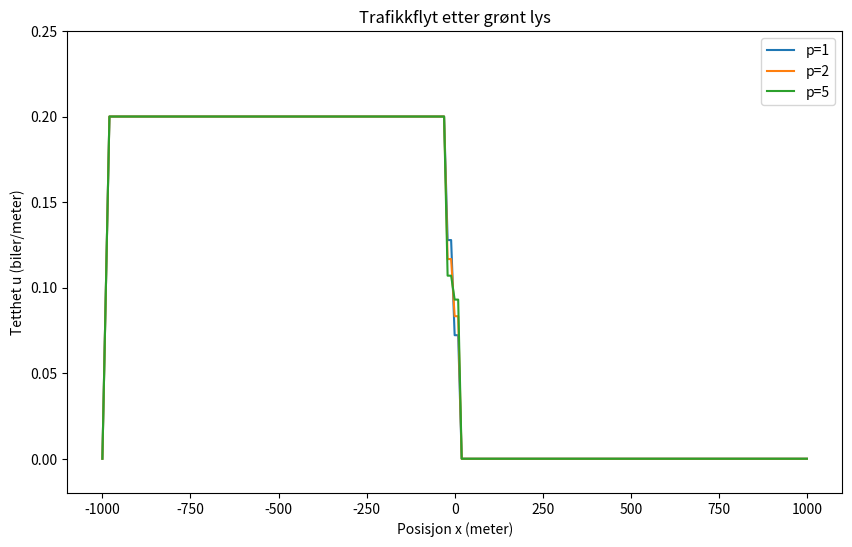

Python code for this plot:
import numpy as np
import matplotlib.pyplot as plt
from matplotlib.animation import FuncAnimation

# parametere (fra oppgave 2b)
v_max = 22.2  # m/s (80 km/t)
u_max = 0.2   # biler/meter (5m per bil)
L = 1000      # strekningen [-1000, 1000]
p_values = [1, 2, 5]

dx = 10                     # vstand mellom punkter (h)
x = np.arange(-L, L + dx, dx)
# dt var 0.4 på figur 2-4, og ble byttet til 0.1 til figur 5
dt = 0.4                   # tidssteg (k) - må overholde dt <= dx/v_max
t_slutt = 60                # simuleringstid i sekunder

# fluks funksjonen J
def flux(u, p):
    # J(u) = u * v(u)
    return u * v_max * (1 - (u/u_max)**p)

# initialbetingelse u0(x) (fra oppgave a)
u0 = np.where(x < 0, u_max, 0.0)

# tegner grafen
fig, ax = plt.subplots(figsize=(10, 6))
lines = [ax.plot(x, u0, label=f'p={p}')[0] for p in p_values]
ax.set_ylim(-0.02, u_max + 0.05)
ax.set_title("Trafikkflyt etter grønt lys")
ax.set_xlabel("Posisjon x (meter)")
ax.set_ylabel("Tetthet u (biler/meter)")
ax.legend()

# lagring av data for animasjon
u_data = [u0.copy() for _ in p_values]

def update(frame):
    global u_data
    new_u_data = []
    
    for idx, p in enumerate(p_values):
        u = u_data[idx]
        u_next = np.zeros_like(u)
        
        # lax-Friedrichs skjema
        for j in range(1, len(x) - 1):
            # u_neste = 0.5*(u_høyre + u_venstre) - (dt/2dx)*(J_høyre - J_venstre)
            term1 = 0.5 * (u[j+1] + u[j-1])
            term2 = (dt / (2 * dx)) * (flux(u[j+1], p) - flux(u[j-1], p))
            u_next[j] = term1 - term2
            
        # randbetingelser
        u_next[0] = 0   # u(-1000, t) = 0 (veien tømmes bakfra)
        u_next[-1] = 0  # u(1000, t) = 0 (fri flyt foran)
        
        lines[idx].set_ydata(u_next)
        new_u_data.append(u_next)
    
    u_data = new_u_data
    return lines

ani = FuncAnimation(fig, update, frames=200, interval=50, blit=True)
plt.show()
